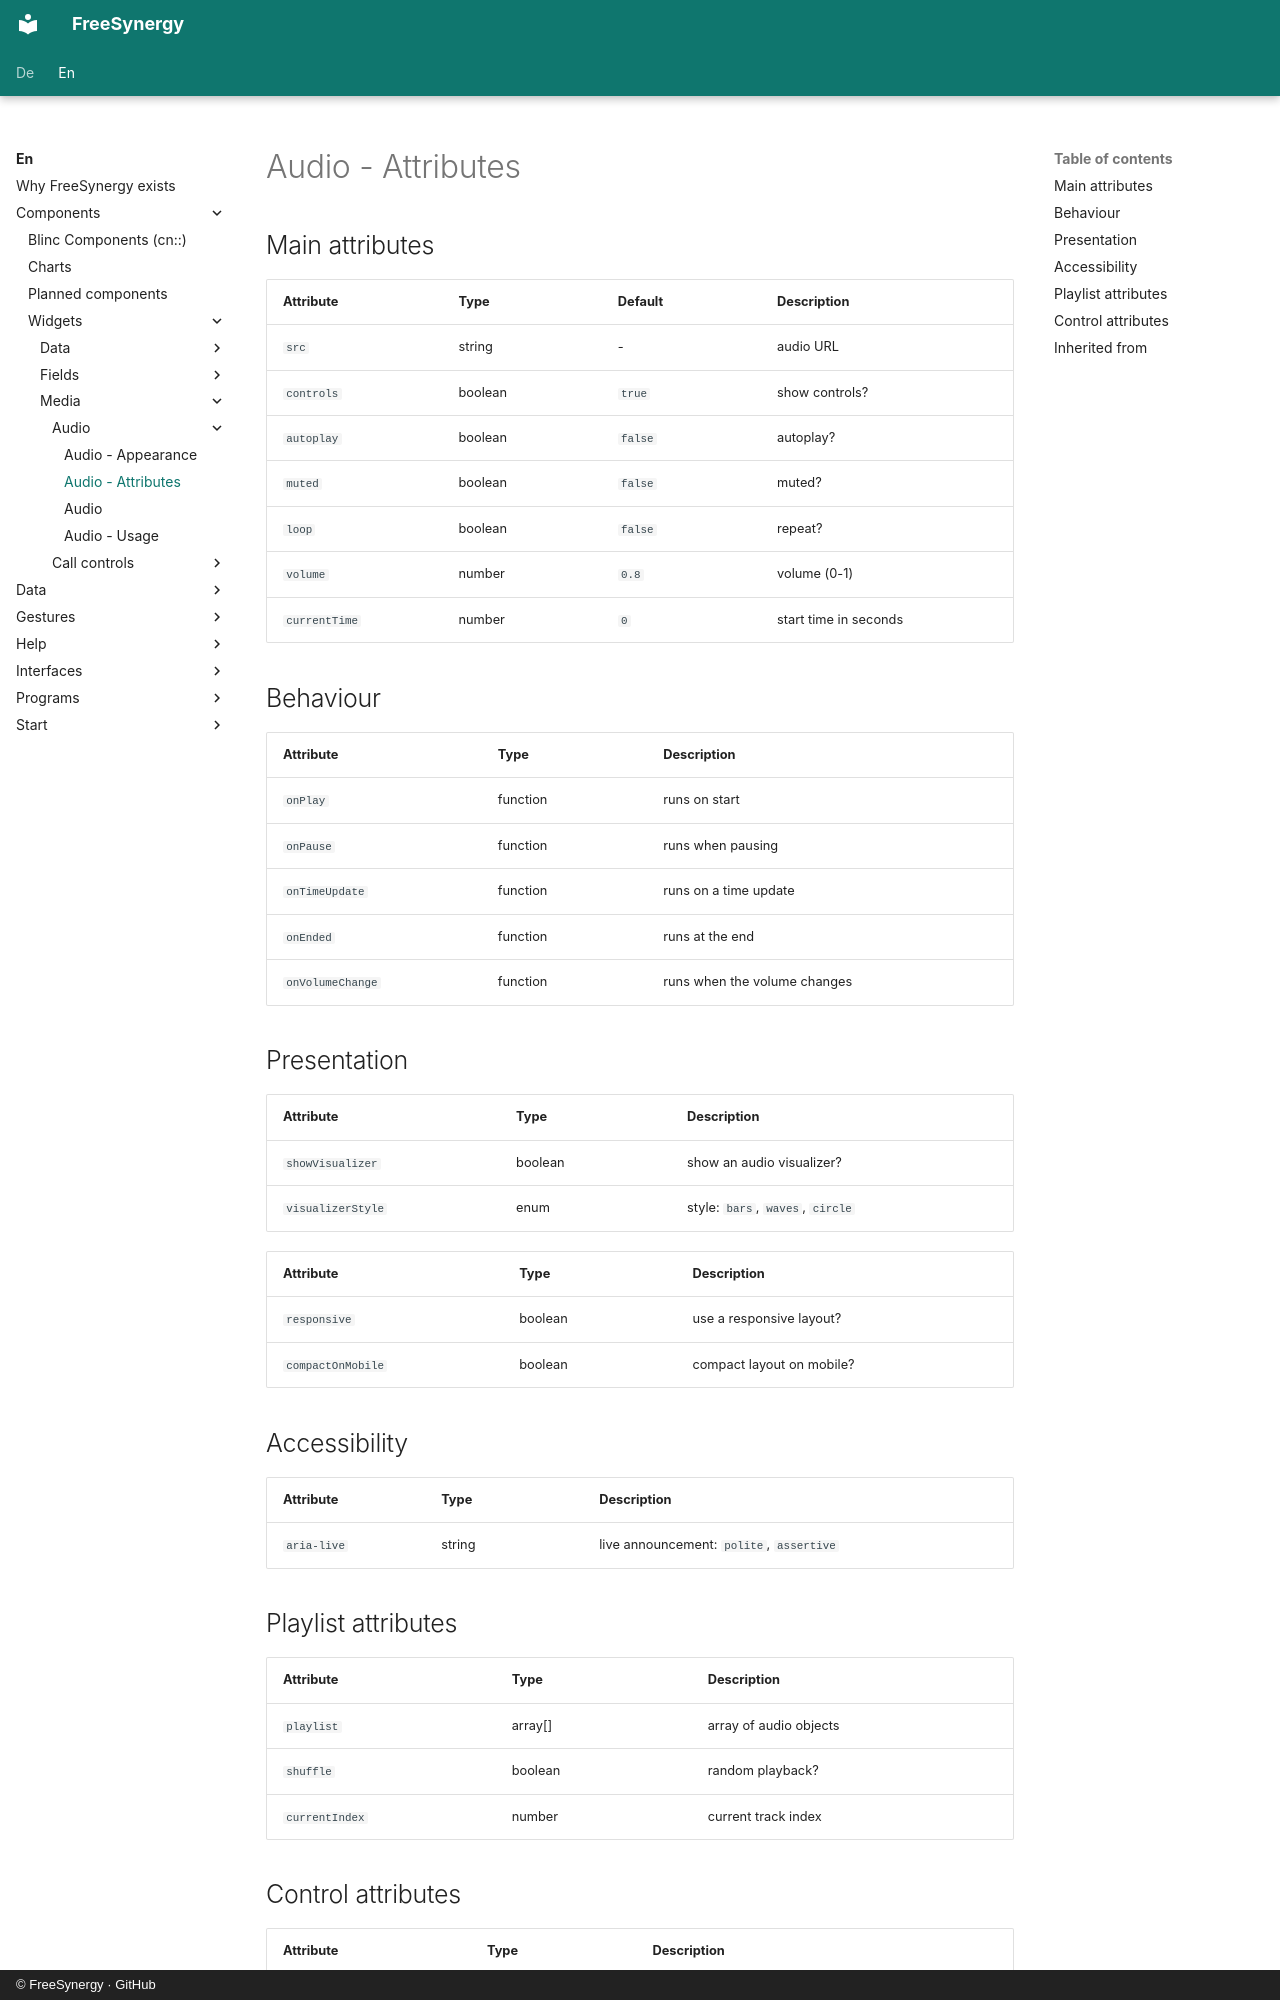

repository: FreeSynergy/fs-documentation · page: en/components/widgets/media/audio/attributes/index.html · generator: mkdocs · copyright: © FreeSynergy · GitHub

# Audio - Attributes

## Main attributes

| Attribute | Type | Default | Description |
|-----------|------|---------|-------------|
| `src` | string | - | audio URL |
| `controls` | boolean | `true` | show controls? |
| `autoplay` | boolean | `false` | autoplay? |
| `muted` | boolean | `false` | muted? |
| `loop` | boolean | `false` | repeat? |
| `volume` | number | `0.8` | volume (0-1) |
| `currentTime` | number | `0` | start time in seconds |

## Behaviour

| Attribute | Type | Description |
|-----------|------|-------------|
| `onPlay` | function | runs on start |
| `onPause` | function | runs when pausing |
| `onTimeUpdate` | function | runs on a time update |
| `onEnded` | function | runs at the end |
| `onVolumeChange` | function | runs when the volume changes |

## Presentation
| Attribute | Type | Description |
|-----------|------|-------------|
| `showVisualizer` | boolean | show an audio visualizer? |
| `visualizerStyle` | enum | style: `bars`, `waves`, `circle` |

| Attribute | Type | Description |
|-----------|------|-------------|
| `responsive` | boolean | use a responsive layout? |
| `compactOnMobile` | boolean | compact layout on mobile? |

## Accessibility

| Attribute | Type | Description |
|-----------|------|-------------|
| `aria-live` | string | live announcement: `polite`, `assertive` |

## Playlist attributes

| Attribute | Type | Description |
|-----------|------|-------------|
| `playlist` | array[] | array of audio objects |
| `shuffle` | boolean | random playback? |
| `currentIndex` | number | current track index |
